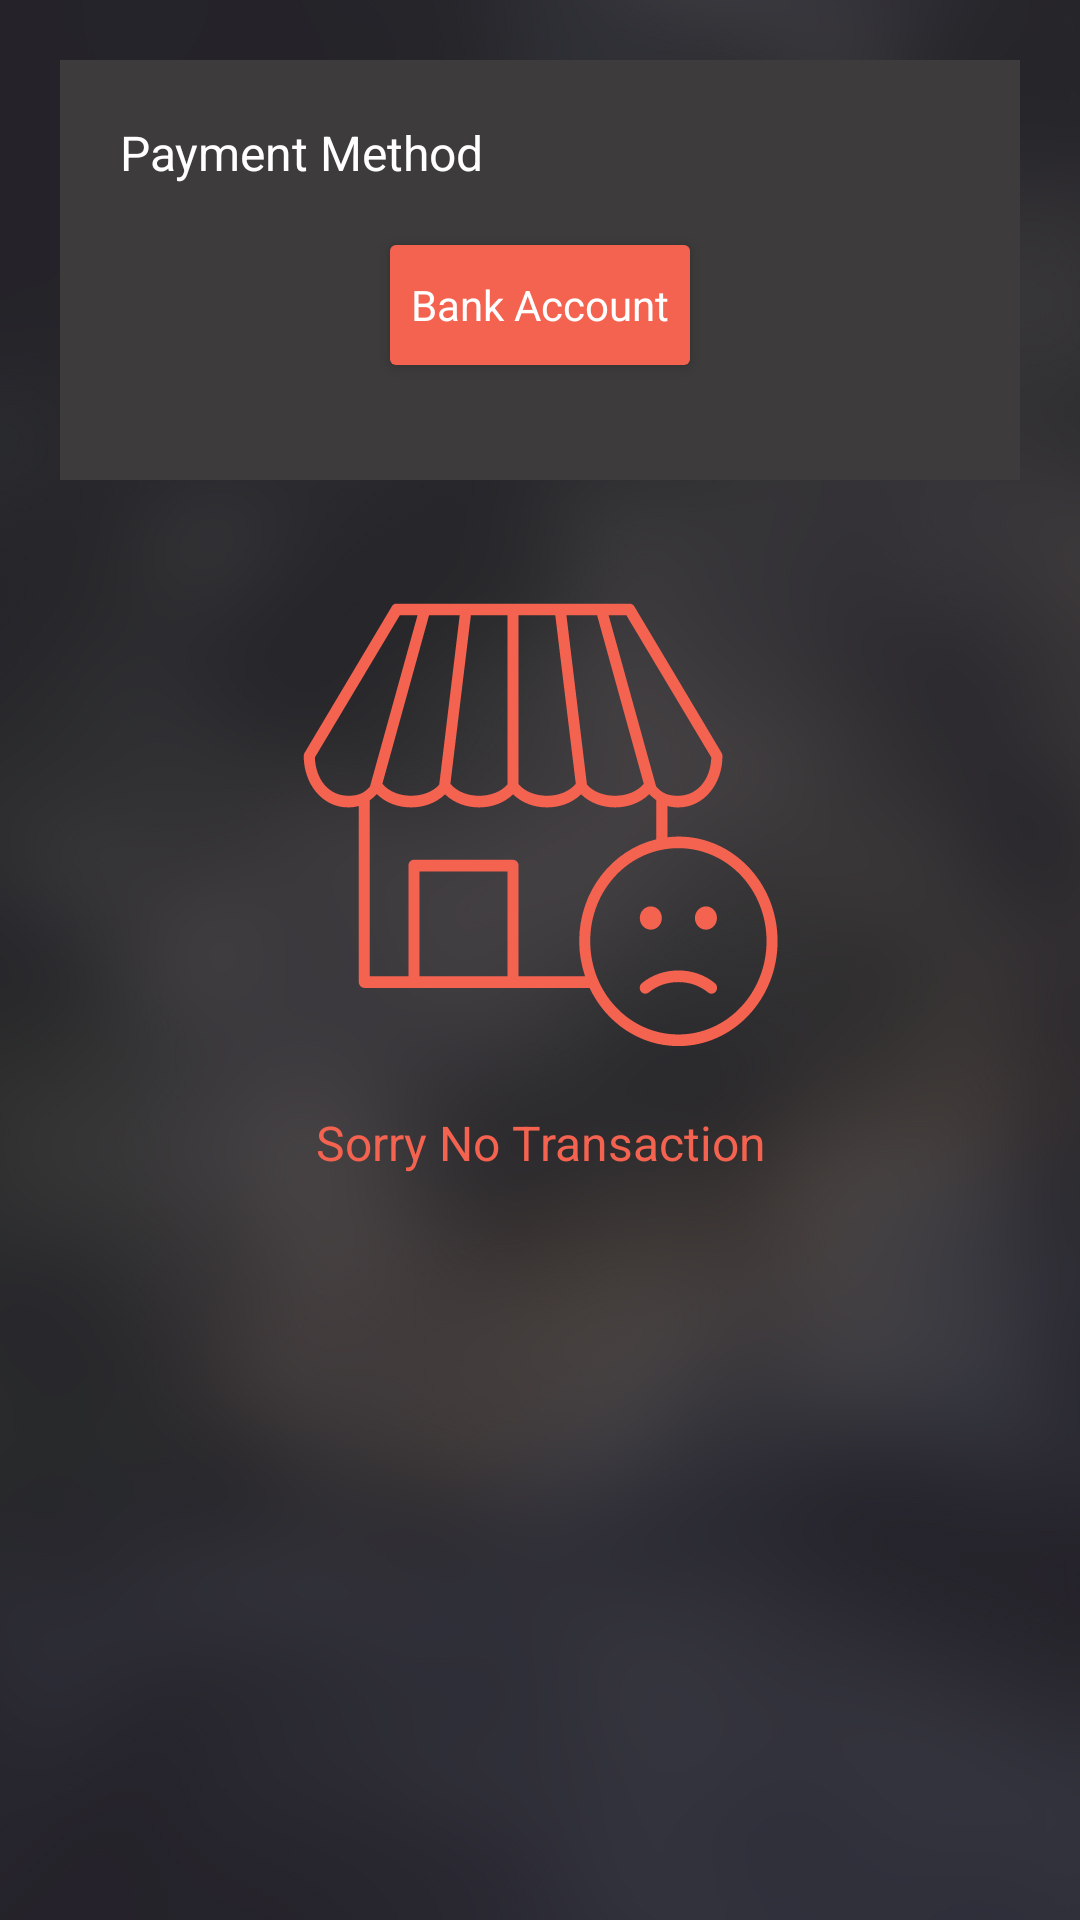

Write the Android layout XML for this screen, with the resource values it uses.
<!-- AndroidManifest.xml: application theme AppTheme -->
<!-- res/layout/content_transaction.xml -->
<?xml version="1.0" encoding="utf-8"?>
<android.support.v4.widget.NestedScrollView
    xmlns:android="http://schemas.android.com/apk/res/android"
    xmlns:app="http://schemas.android.com/apk/res-auto"
    xmlns:tools="http://schemas.android.com/tools"
    android:layout_width="match_parent"
    android:background="@drawable/bg"
    android:layout_height="match_parent"
    app:layout_behavior="@string/appbar_scrolling_view_behavior"
    tools:context="larvaesoft.com.kamaau.com.larvaesoft.kamaau.Transaction"
    tools:showIn="@layout/app_bar_transaction">

    <LinearLayout
        android:layout_width="match_parent"
        android:orientation="vertical"
        android:layout_height="match_parent">

        <LinearLayout
            android:layout_width="match_parent"
            android:layout_margin="20dp"
            android:orientation="vertical"
            android:background="#3d3b3b"
            android:layout_height="140dp">

            <TextView
                android:layout_width="match_parent"
                android:text="Payment Method"
                android:textSize="16dp"
                android:padding="20dp"
                android:textColor="@color/white"
                android:layout_height="wrap_content" />

            <LinearLayout
                android:id="@+id/add_bank_accounts"
                android:layout_width="100dp"
                android:background="@drawable/social_button_background"
                android:layout_gravity="center"
                android:gravity="center"
                android:translationZ="3dp"
                android:layout_height="40dp">

                <TextView
                    android:layout_width="wrap_content"
                    android:text="Bank Account"
                    android:textSize="14dp"
                    android:textColor="@color/white"
                    android:layout_gravity="center"
                    android:gravity="center"
                    android:layout_height="wrap_content" />

            </LinearLayout>

        </LinearLayout>

        <LinearLayout
            android:id="@+id/sorry_img"
            android:layout_width="match_parent"
            android:orientation="vertical"
            android:layout_height="wrap_content">

         <ImageView
           android:layout_width="160dp"
           android:layout_margin="20dp"
           android:layout_gravity="center"
           android:background="@drawable/ic_sorry"
           android:layout_height="150dp" />

        <TextView
            android:layout_width="wrap_content"
            android:textColor="@color/colorAccent"
            android:textSize="16dp"
            android:layout_gravity="center"
            android:gravity="center"
            android:text="Sorry No Transaction"
            android:layout_height="wrap_content" />
        </LinearLayout>

        <LinearLayout
            android:id="@+id/show_ref"
            android:layout_width="match_parent"
            android:background="#595959"
            android:layout_marginRight="10dp"
            android:layout_marginLeft="10dp"
            android:visibility="gone"
            android:orientation="horizontal"
            android:layout_gravity="center"
            android:layout_height="60dp">

            <View
                android:layout_width="4dp"
                android:background="#de470b"
                android:layout_height="match_parent"/>

            <LinearLayout
                android:layout_weight="1"
                android:layout_width="match_parent"
                android:orientation="vertical"
                android:layout_height="match_parent">

                <TextView
                    android:textSize="16dp"
                    android:textColor="#dcdbdb"
                    android:textStyle="normal"
                    android:gravity="center"
                    android:layout_marginTop="10dp"
                    android:paddingLeft="10dp"
                    android:text="By Referral"
                    android:layout_width="wrap_content"
                    android:layout_height="wrap_content" />

                <TextView
                    android:id="@+id/calc_date"
                    android:textSize="14dp"
                    android:textColor="#dcdbdb"
                    android:textStyle="normal"
                    android:gravity="center"
                    android:paddingLeft="10dp"
                    android:text="7 Hours Ago"
                    android:layout_width="wrap_content"
                    android:layout_height="wrap_content" />

            </LinearLayout>
            <LinearLayout
                android:layout_weight="1"
                android:layout_gravity="center"
                android:gravity="center"
                android:layout_width="match_parent"
                android:layout_height="match_parent">

                <TextView
                    android:id="@+id/referral_amt"
                    android:layout_width="wrap_content"
                    android:text="$ 0.01 "
                    android:textStyle="normal"
                    android:textColor="@color/white"
                    android:textSize="20sp"
                    android:layout_gravity="center"
                    android:gravity="center"
                    android:layout_height="wrap_content" />

            </LinearLayout>
        </LinearLayout>

        <LinearLayout
            android:id="@+id/show_adds"
            android:layout_width="match_parent"
            android:background="#595959"
            android:layout_marginTop="10dp"
            android:layout_marginRight="10dp"
            android:layout_marginLeft="10dp"
            android:orientation="horizontal"
            android:visibility="gone"
            android:layout_gravity="center"
            android:layout_height="60dp">
            <View
                android:layout_width="4dp"
                android:background="#de470b"
                android:layout_height="match_parent"/>
            <LinearLayout
                android:layout_weight="1"
                android:layout_width="match_parent"
                android:orientation="vertical"
                android:layout_height="match_parent">

                <TextView
                    android:textSize="16dp"
                    android:textColor="#dcdbdb"
                    android:textStyle="normal"
                    android:gravity="center"
                    android:layout_marginTop="10dp"
                    android:paddingLeft="10dp"
                    android:text="By Adds"
                    android:layout_width="wrap_content"
                    android:layout_height="wrap_content" />
                <TextView
                    android:id="@+id/calc_exp_date"
                    android:textSize="14dp"
                    android:textColor="#dcdbdb"
                    android:textStyle="normal"
                    android:gravity="center"
                    android:paddingLeft="10dp"
                    android:text="7 Hours Ago"
                    android:layout_width="wrap_content"
                    android:layout_height="wrap_content" />

            </LinearLayout>
            <LinearLayout
                android:layout_weight="1"
                android:layout_gravity="center"
                android:gravity="center"
                android:layout_width="match_parent"
                android:layout_height="match_parent">

                <TextView
                    android:id="@+id/adds_calc_amt"
                    android:layout_width="wrap_content"
                    android:text="$ 0.01 "
                    android:textStyle="normal"
                    android:textColor="@color/white"
                    android:textSize="20sp"
                    android:layout_gravity="center"
                    android:gravity="center"
                    android:layout_height="wrap_content" />

            </LinearLayout>
        </LinearLayout>

    </LinearLayout>
</android.support.v4.widget.NestedScrollView>
<!-- res/layout/app_bar_transaction.xml (included above) -->
<?xml version="1.0" encoding="utf-8"?>
<android.support.design.widget.CoordinatorLayout xmlns:android="http://schemas.android.com/apk/res/android"
    xmlns:app="http://schemas.android.com/apk/res-auto"
    xmlns:tools="http://schemas.android.com/tools"
    android:layout_width="match_parent"
    android:layout_height="match_parent"
    tools:context="com.larvaesoft.kamaau.Activity.Transaction">

    <android.support.design.widget.AppBarLayout
        android:layout_width="match_parent"
        android:layout_height="wrap_content"
        android:theme="@style/AppTheme.AppBarOverlay">

        <android.support.v7.widget.Toolbar
            android:id="@+id/toolbar"
            android:layout_width="match_parent"
            android:layout_height="?attr/actionBarSize"
            android:background="?attr/colorPrimary"
            app:popupTheme="@style/AppTheme.PopupOverlay" />

    </android.support.design.widget.AppBarLayout>

    <include layout="@layout/content_transaction" />

</android.support.design.widget.CoordinatorLayout>
<!-- resources referenced by this layout -->
<resources>
  <color name="colorAccent">#f46350</color>
  <color name="white">#ffffff</color>
  <!-- drawable bg: jpg bitmap (drawable, 232274 bytes) -->
  <!-- drawable ic_sorry: vector/xml drawable (drawable, 2647 chars, omitted) -->
  <!-- drawable social_button_background (drawable) -->
  <?xml version="1.0" encoding="UTF-8"?>
  <shape xmlns:android="http://schemas.android.com/apk/res/android"
      android:shape="rectangle" >
  
      <gradient
          android:angle="90"
          android:centerColor="#f46350"
          android:endColor="#f46350"
          android:startColor="#f46350"
          android:type="linear" />
  
      <corners
          android:radius="2dp"/>
  
  </shape>
  <style name="AppTheme.AppBarOverlay" parent="ThemeOverlay.AppCompat.Dark.ActionBar" />
  <style name="AppTheme.PopupOverlay" parent="ThemeOverlay.AppCompat.Light" />
  <style name="AppTheme" parent="Theme.AppCompat.Light.DarkActionBar">
          
          <item name="colorPrimary">@color/colorPrimary</item>
          <item name="colorPrimaryDark">@color/colorPrimaryDark</item>
          <item name="colorAccent">@color/colorAccent</item>
          <item name="android:windowAnimationStyle">@style/CustomActivityAnimation</item>
  
      </style>
  <color name="colorPrimary">#2f2d30</color>
  <color name="colorPrimaryDark">#2f2d30</color>
  <style name="CustomActivityAnimation" parent="@android:style/Animation.Activity">
          <item name="android:activityOpenEnterAnimation">@anim/slide_in_right</item>
          <item name="android:activityOpenExitAnimation">@anim/slide_out_left</item>
          <item name="android:activityCloseEnterAnimation">@anim/slide_in_left</item>
          <item name="android:activityCloseExitAnimation">@anim/slide_out_right</item>
      </style>
</resources>
